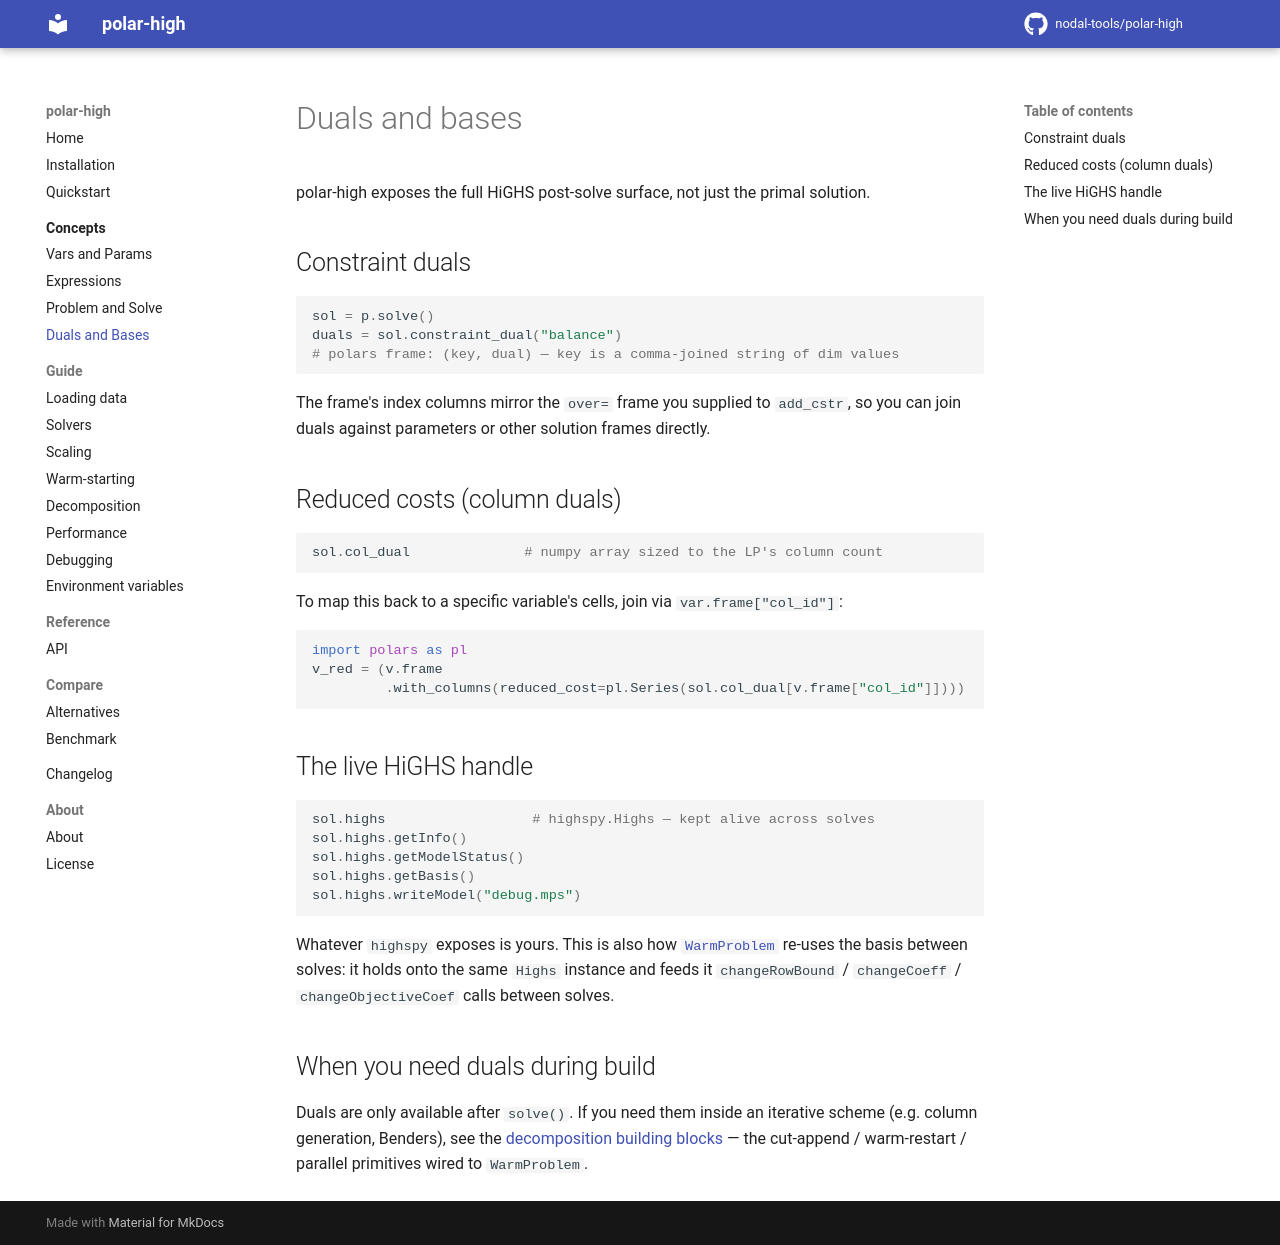

repository: nodal-tools/polar-high · page: v3.12.0/concepts/duals-and-bases/index.html · generator: mkdocs

# Duals and bases

polar-high exposes the full HiGHS post-solve surface, not just
the primal solution.

## Constraint duals

```python
sol = p.solve()
duals = sol.constraint_dual("balance")
# polars frame: (key, dual) — key is a comma-joined string of dim values
```

The frame's index columns mirror the `over=` frame you supplied to
`add_cstr`, so you can join duals against parameters or other
solution frames directly.

## Reduced costs (column duals)

```python
sol.col_dual              # numpy array sized to the LP's column count
```

To map this back to a specific variable's cells, join via
`var.frame["col_id"]`:

```python
import polars as pl
v_red = (v.frame
         .with_columns(reduced_cost=pl.Series(sol.col_dual[v.frame["col_id"]])))
```

## The live HiGHS handle

```python
sol.highs                  # highspy.Highs — kept alive across solves
sol.highs.getInfo()
sol.highs.getModelStatus()
sol.highs.getBasis()
sol.highs.writeModel("debug.mps")
```

Whatever `highspy` exposes is yours. This is also how
[`WarmProblem`](../guide/warm-starting.md) re-uses the basis between
solves: it holds onto the same `Highs` instance and feeds it
`changeRowBound` / `changeCoeff` / `changeObjectiveCoef` calls
between solves.

## When you need duals during build

Duals are only available after `solve()`. If you need them inside an
iterative scheme (e.g. column generation, Benders), see the
[decomposition building blocks](../guide/decomposition.md) — the
cut-append / warm-restart / parallel primitives wired to `WarmProblem`.
